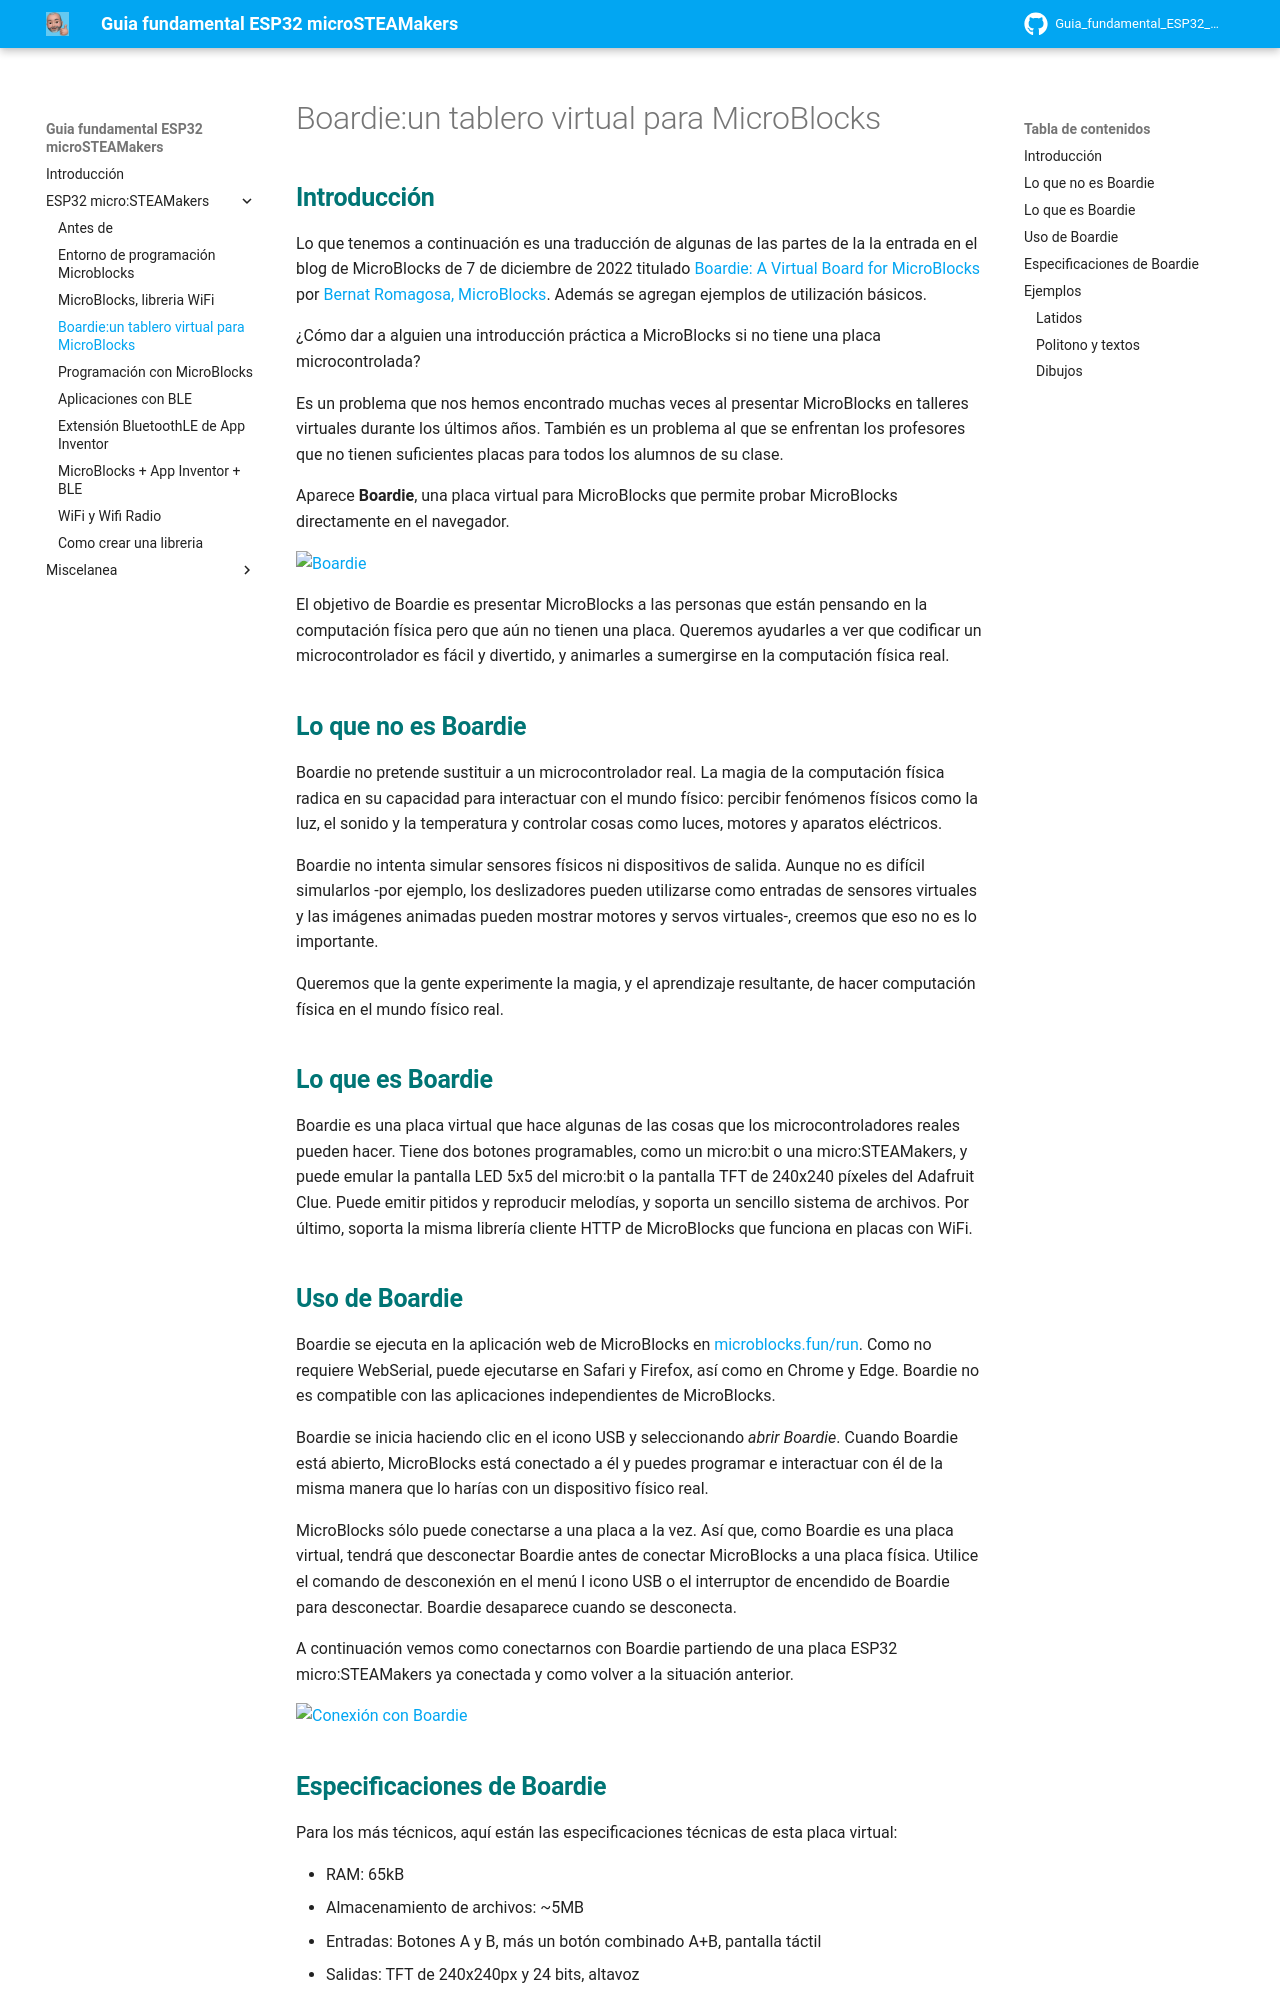

repository: fgcoca/Guia_fundamental_ESP32_microSTEAMakers · page: microSTEAMakers/Boardie/index.html · generator: mkdocs


## <FONT COLOR=#007575>**Introducción**</font>
Lo que tenemos a continuación es una traducción de algunas de las partes de la la entrada en el blog de MicroBlocks de 7 de diciembre de 2022 titulado [Boardie: A Virtual Board for MicroBlocks](https://microblocks.fun/blog/2022-12-07-boardie-intro/) por [Bernat Romagosa, MicroBlocks](https://microblocks.fun/about#team). Además se agregan ejemplos de utilización básicos.

¿Cómo dar a alguien una introducción práctica a MicroBlocks si no tiene una placa microcontrolada?

Es un problema que nos hemos encontrado muchas veces al presentar MicroBlocks en talleres virtuales durante los últimos años. También es un problema al que se enfrentan los profesores que no tienen suficientes placas para todos los alumnos de su clase.

Aparece **Boardie**, una placa virtual para MicroBlocks que permite probar MicroBlocks directamente en el navegador.

![Boardie](../img/microSM/boardie/boardie.png)  

El objetivo de Boardie es presentar MicroBlocks a las personas que están pensando en la computación física pero que aún no tienen una placa. Queremos ayudarles a ver que codificar un microcontrolador es fácil y divertido, y animarles a sumergirse en la computación física real.

## <FONT COLOR=#007575>**Lo que no es Boardie**</font>
Boardie no pretende sustituir a un microcontrolador real. La magia de la computación física radica en su capacidad para interactuar con el mundo físico: percibir fenómenos físicos como la luz, el sonido y la temperatura y controlar cosas como luces, motores y aparatos eléctricos.

Boardie no intenta simular sensores físicos ni dispositivos de salida. Aunque no es difícil simularlos -por ejemplo, los deslizadores pueden utilizarse como entradas de sensores virtuales y las imágenes animadas pueden mostrar motores y servos virtuales-, creemos que eso no es lo importante.

Queremos que la gente experimente la magia, y el aprendizaje resultante, de hacer computación física en el mundo físico real.

## <FONT COLOR=#007575>**Lo que es Boardie**</font>
Boardie es una placa virtual que hace algunas de las cosas que los microcontroladores reales pueden hacer. Tiene dos botones programables, como un micro:bit o una micro:STEAMakers, y puede emular la pantalla LED 5x5 del micro:bit o la pantalla TFT de 240x240 píxeles del Adafruit Clue. Puede emitir pitidos y reproducir melodías, y soporta un sencillo sistema de archivos. Por último, soporta la misma librería cliente HTTP de MicroBlocks que funciona en placas con WiFi.
